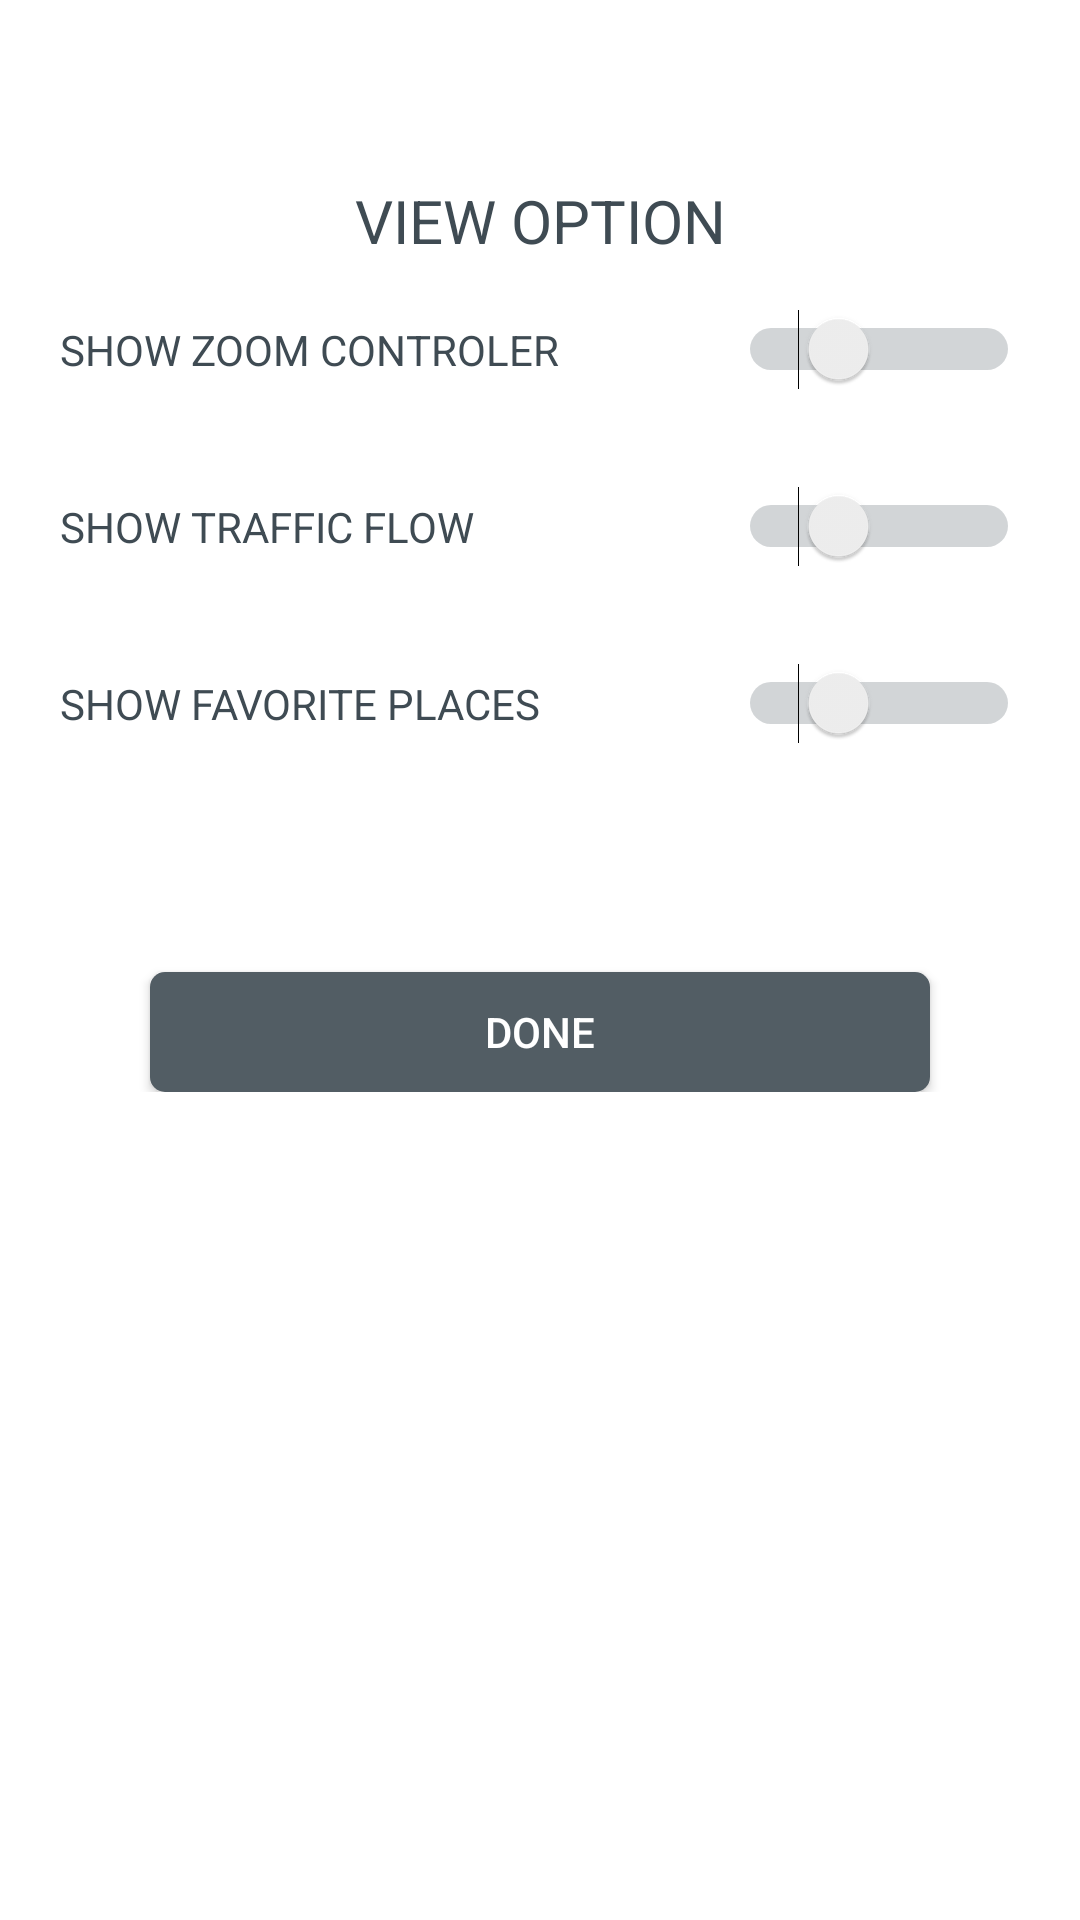

Produce the Android XML layout that renders to this screen, including the resource entries it uses.
<!-- AndroidManifest.xml: application theme AppTheme -->
<!-- res/layout/activity_view_option.xml -->
<?xml version="1.0" encoding="utf-8"?>
<ScrollView xmlns:android="http://schemas.android.com/apk/res/android"
    android:layout_width="fill_parent"
    android:layout_height="fill_parent"
    android:background="@color/white"
    android:fitsSystemWindows="true">

    <RelativeLayout xmlns:android="http://schemas.android.com/apk/res/android"
        xmlns:tools="http://schemas.android.com/tools"
        android:id="@+id/activity_view_option"
        android:layout_width="match_parent"
        android:layout_height="match_parent"
        android:paddingBottom="@dimen/activity_vertical_margin"
        android:paddingLeft="@dimen/activity_horizontal_margin"
        android:paddingRight="@dimen/activity_horizontal_margin"
        android:paddingTop="@dimen/activity_vertical_margin"
        tools:context="com.example.havan.mytrafficmap.ViewOption">


        <Switch
            android:id="@+id/switch_traffic"
            android:layout_width="wrap_content"
            android:layout_height="wrap_content"
            android:layout_alignParentEnd="true"
            android:layout_alignParentStart="true"
            android:layout_below="@+id/switch_zoom"
            android:text="Show traffic flow"
            android:textColor="@color/colorPrimary"
            android:theme="@style/ToggleSwitchTheme" />

        <Switch
            android:id="@+id/switch_fav_place"
            android:textColor="@color/colorPrimary"
            android:layout_width="wrap_content"
            android:layout_height="wrap_content"
            android:layout_alignParentEnd="true"
            android:layout_alignParentStart="true"
            android:layout_below="@+id/switch_traffic"
            android:text="Show favorite places"
            android:theme="@style/ToggleSwitchTheme" />

        <TextView
            android:id="@+id/textView3"
            android:layout_width="wrap_content"
            android:layout_height="wrap_content"
            android:layout_alignParentEnd="true"
            android:layout_alignParentStart="true"
            android:layout_alignParentTop="true"
            android:layout_marginTop="40dp"
            android:paddingTop="20dp"
            android:text="View Option"
            android:textAlignment="center"
            android:textAllCaps="true"
            android:textColor="@color/colorPrimary"
            android:textSize="20sp" />

        <Switch
            android:id="@+id/switch_zoom"
            android:layout_width="wrap_content"
            android:layout_height="wrap_content"
            android:layout_alignParentEnd="true"
            android:textColor="@color/colorPrimary"
            android:layout_alignParentStart="true"
            android:layout_below="@+id/textView3"
            android:text="Show Zoom Controler"
            android:theme="@style/ToggleSwitchTheme" />

        <Button
            android:id="@+id/btn_done"
            android:layout_alignParentEnd="true"
            android:layout_below="@+id/switch_fav_place"
            android:background="@drawable/plate_dark"
            android:layout_width="match_parent"
            android:layout_marginLeft="50dp"
            android:layout_marginRight="50dp"
            android:layout_height="40dp"
            android:layout_marginTop="60dp"
            android:text="Done"
            android:textAllCaps="true"
            android:textColor="@color/white" />

    </RelativeLayout>
</ScrollView>
<!-- resources referenced by this layout -->
<resources>
  <color name="colorPrimary">#3F4B53</color>
  <color name="white">#FFFFFF</color>
  <dimen name="activity_horizontal_margin">0dp</dimen>
  <dimen name="activity_vertical_margin">0dp</dimen>
  <!-- drawable plate_dark (drawable) -->
  <?xml version="1.0" encoding="UTF-8"?>
  <shape xmlns:android="http://schemas.android.com/apk/res/android" android:id="@+id/listview_background_shape">
  
      <size android:height="102dp"
          android:width="338dp"></size>
      <corners android:radius="5dp" />
      <solid android:color="@color/colorPrimaryDark" />
  </shape>
  <style name="ToggleSwitchTheme" parent="ThemeOverlay.AppCompat.Light">
  
          <item name="android:textColor">@color/white</item>
          
          <item name="colorControlActivated">@color/colorPrimary</item>
  
          <item name="android:paddingTop">20dp</item>
          <item name="android:switchMinWidth">60dp</item>
          <item name="android:paddingBottom">20dp</item>
          <item name="android:paddingLeft">20dp</item>
          <item name="android:paddingRight">20dp</item>
          <item name="android:textAllCaps">true</item>
          
          <item name="colorSwitchThumbNormal">@color/colorPrimaryDark</item>
  
          
          <item name="android:colorForeground">@color/colorPrimaryDark</item>
      </style>
  <style name="AppTheme" parent="Theme.AppCompat.Light">
          <item name="android:actionBarStyle" tools:ignore="NewApi">@style/MyActionBar</item>
          <item name="actionBarStyle">@style/MyActionBar</item>
          <item name="android:statusBarColor">@color/colorPrimaryDark</item>
  
          <item name="fontPath">font/SVN-Aguda Bold.otf</item>
          <item name="android:listSelector">@color/green</item>
  
      </style>
  <color name="colorPrimaryDark">#525D64</color>
  <style name="MyActionBar" parent="@style/Widget.AppCompat.Light.ActionBar.Solid">
  
          <item name="android:background">#FFFFFFFF</item>
          
          <item name="background">@color/white</item>
          <item name="android:textColor">@color/white</item>
      </style>
  <color name="green">#5A9B97</color>
</resources>
